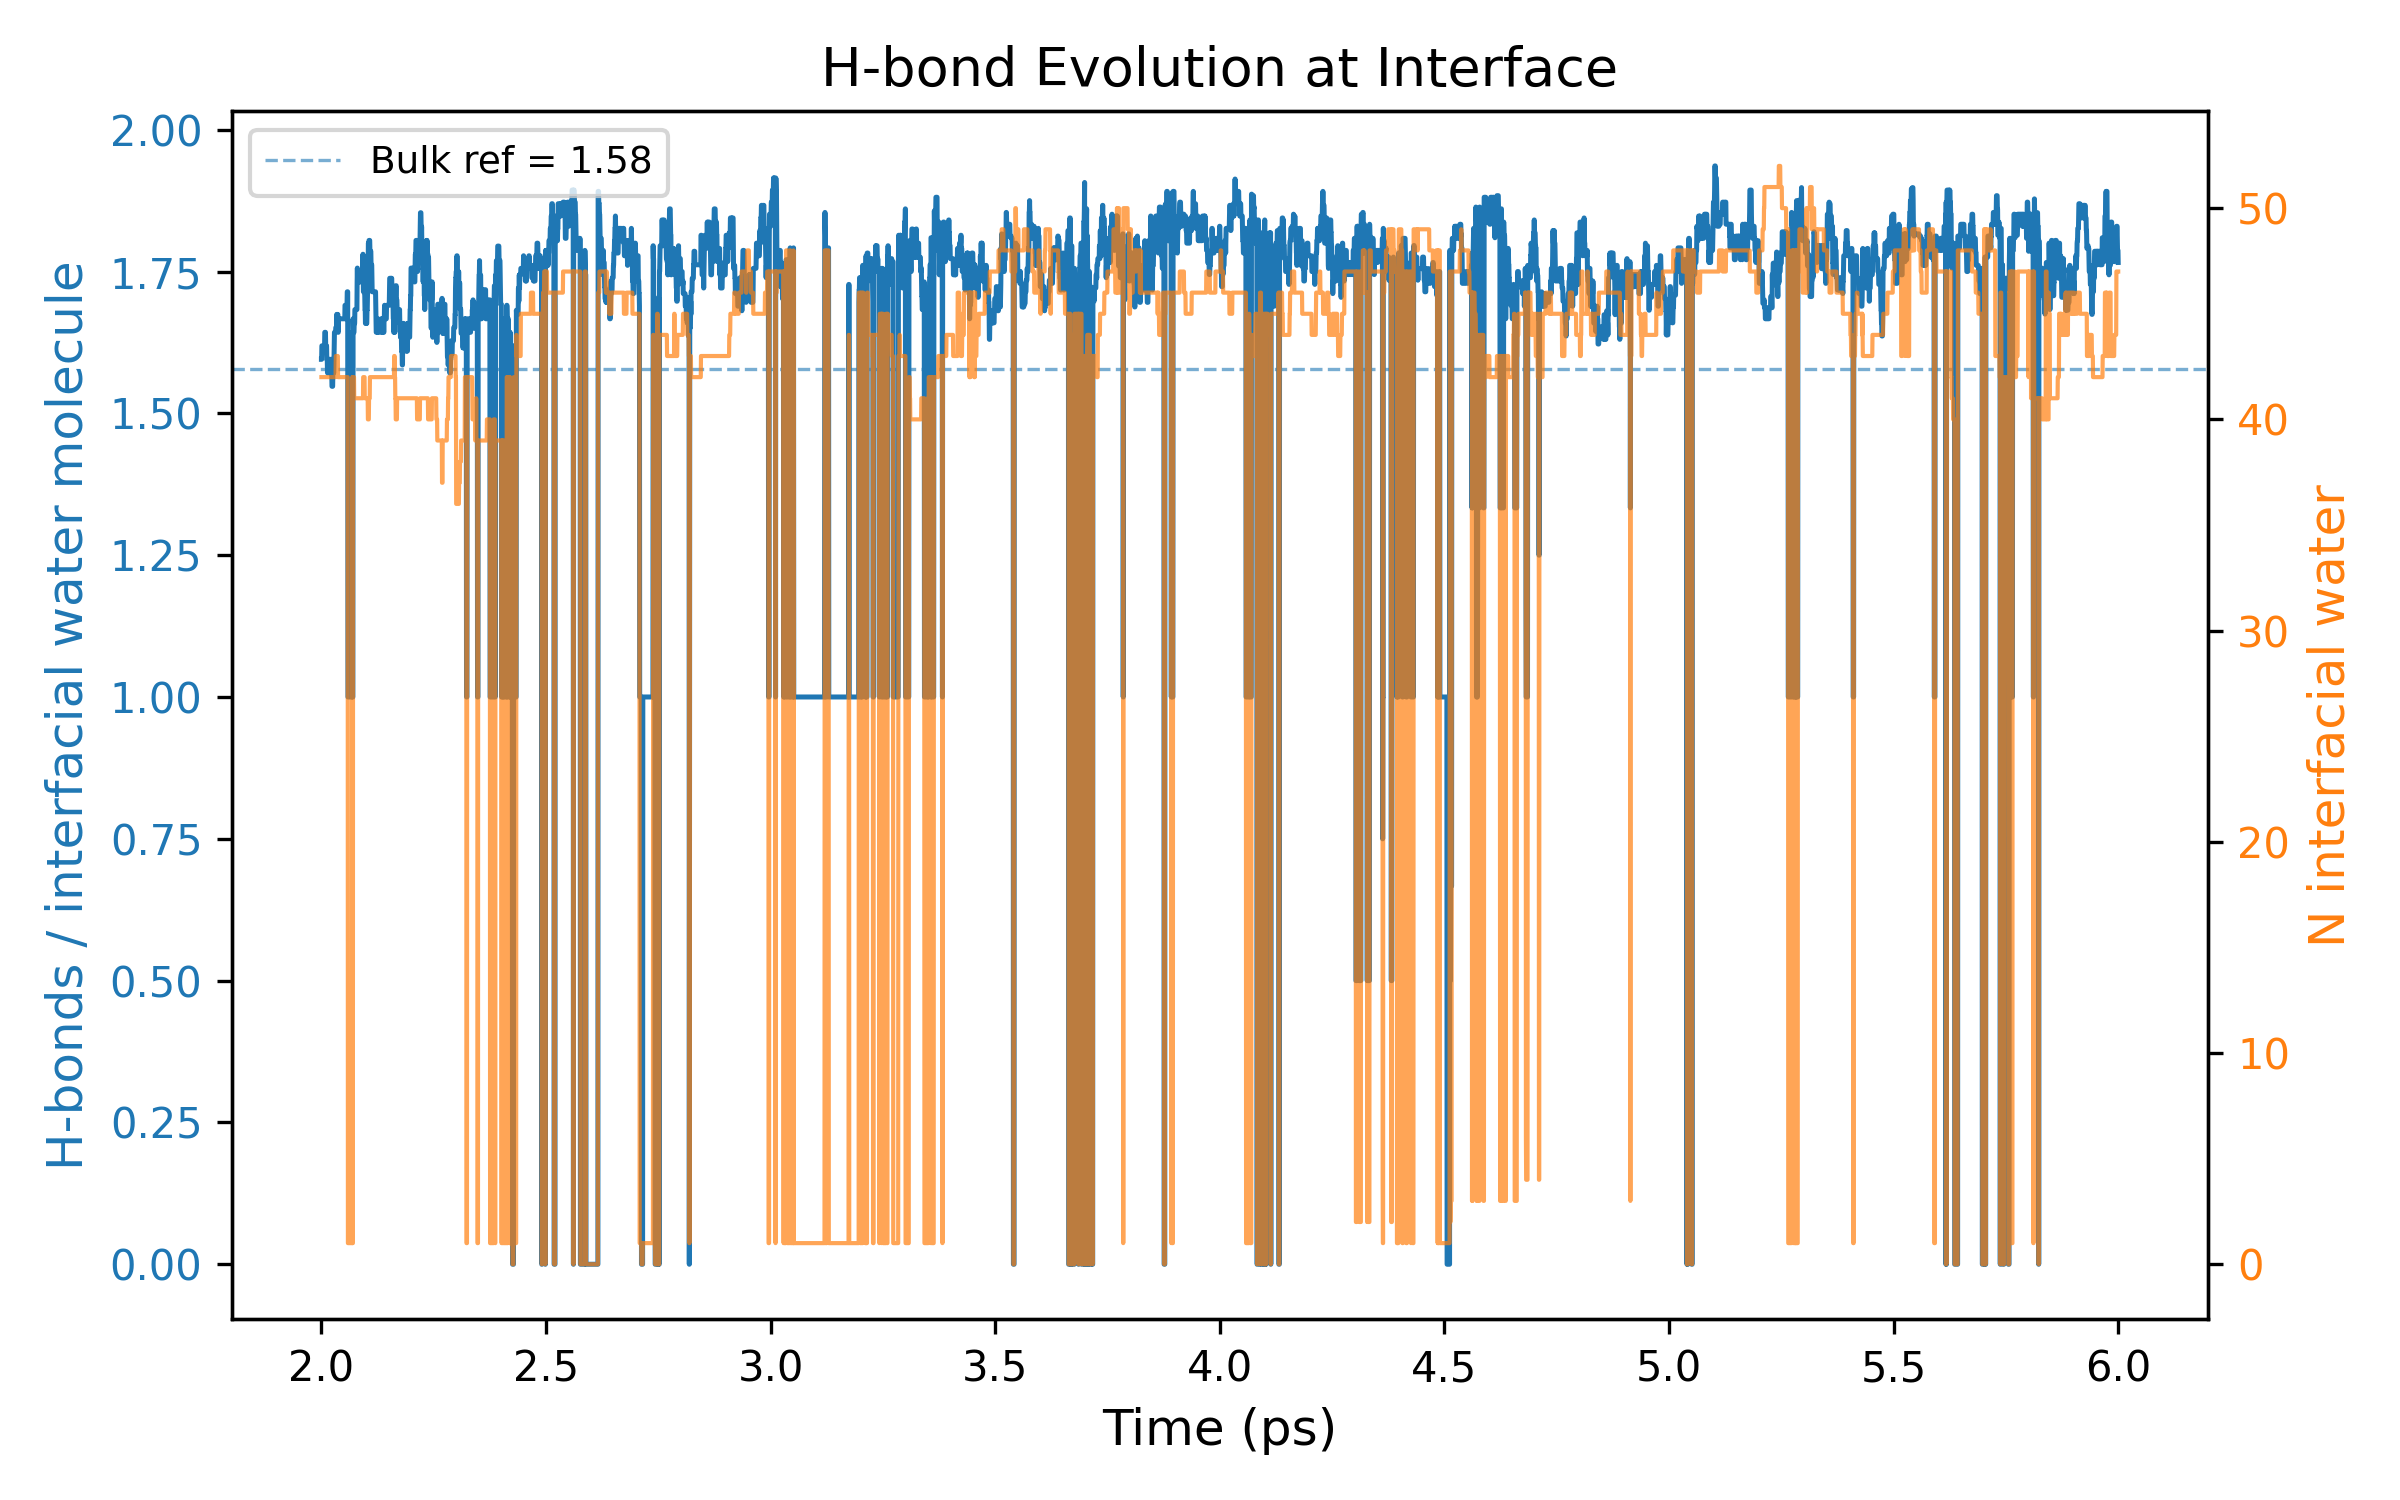

The file beside this chart, header and first rows:
Time_ps, HBonds_per_Interfacial_Water, N_Interfacial_Water
2.0, 1.595, 42
2.001, 1.595, 42
2.001, 1.619, 42
2.002, 1.619, 42
2.002, 1.619, 42
2.002, 1.619, 42
2.003, 1.619, 42
2.003, 1.619, 42
2.004, 1.619, 42
2.005, 1.619, 42
2.005, 1.619, 42
2.006, 1.619, 42
2.006, 1.619, 42
2.006, 1.619, 42
2.007, 1.619, 42
2.007, 1.643, 42
2.008, 1.643, 42
2.009, 1.643, 42
2.009, 1.643, 42
2.01, 1.619, 42
2.01, 1.619, 42
2.01, 1.619, 42
2.011, 1.619, 42
2.011, 1.619, 42
2.012, 1.595, 42
2.013, 1.595, 42
2.013, 1.595, 42
2.014, 1.571, 42
2.014, 1.571, 42
2.014, 1.571, 42
2.015, 1.571, 42
2.015, 1.571, 42
2.016, 1.571, 42
2.017, 1.595, 42
2.017, 1.595, 42
2.018, 1.595, 42
2.018, 1.595, 42
2.018, 1.595, 42
2.019, 1.595, 42
2.019, 1.571, 42
2.02, 1.571, 42
2.021, 1.571, 42
2.021, 1.595, 42
2.022, 1.595, 42
2.022, 1.595, 42
2.022, 1.595, 42
2.023, 1.571, 42
2.023, 1.548, 42
2.024, 1.548, 42
2.025, 1.548, 42
2.025, 1.548, 42
2.026, 1.571, 42
2.026, 1.571, 42
2.026, 1.571, 42
2.027, 1.571, 42
2.027, 1.571, 42
2.028, 1.595, 42
2.029, 1.619, 42
2.029, 1.643, 42
2.03, 1.643, 42
... 7,941 more rows
